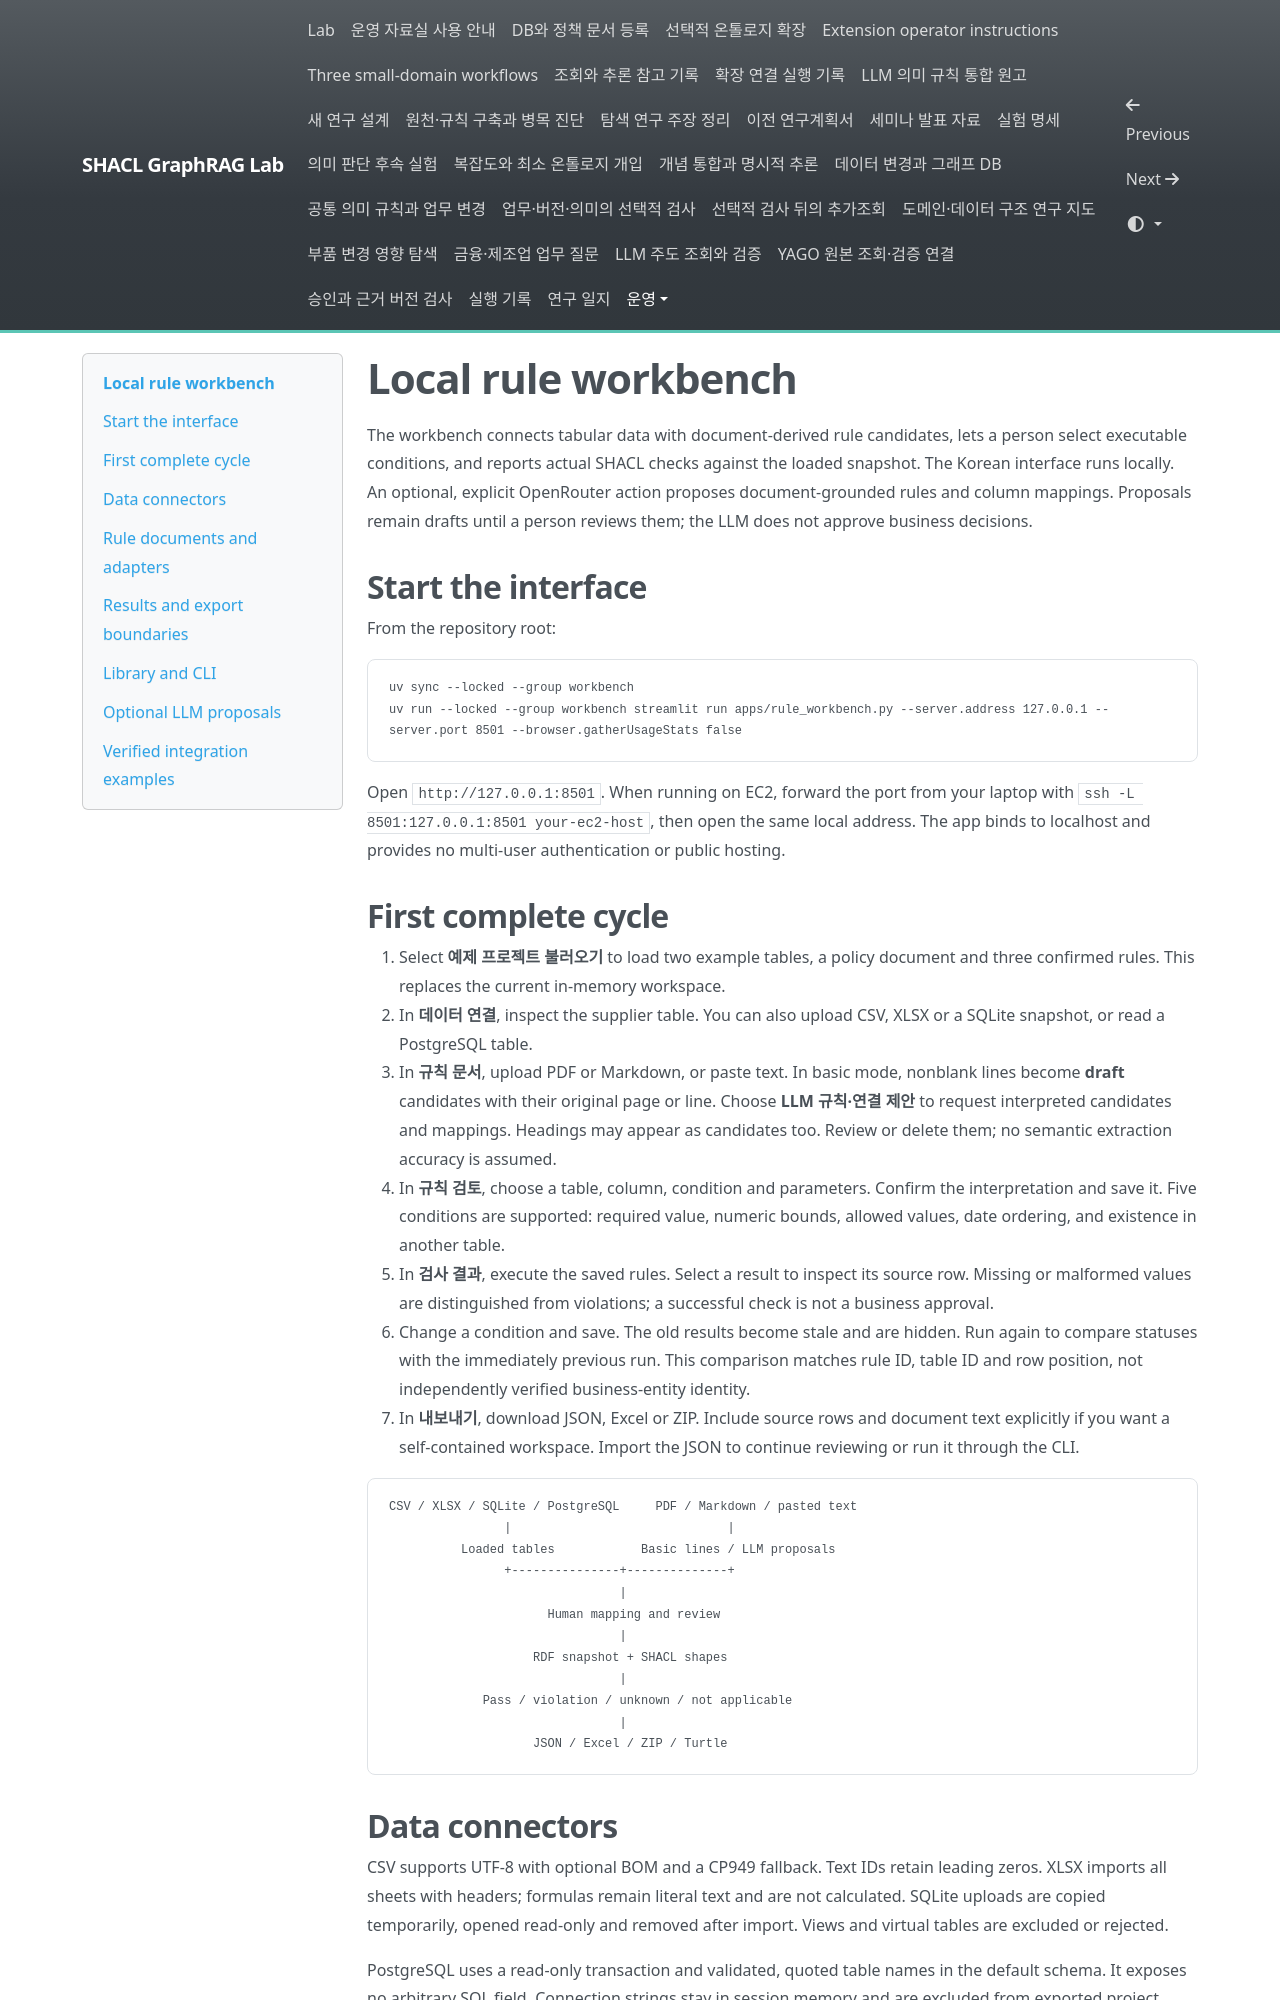

repository: shinysong/shacl-graphrag · page: setup/rule-workbench/index.html · generator: mkdocs

# Local rule workbench

The workbench connects tabular data with document-derived rule candidates, lets a person select executable conditions, and reports actual SHACL checks against the loaded snapshot. The Korean interface runs locally. An optional, explicit OpenRouter action proposes document-grounded rules and column mappings. Proposals remain drafts until a person reviews them; the LLM does not approve business decisions.

## Start the interface

From the repository root:

```bash
uv sync --locked --group workbench
uv run --locked --group workbench streamlit run apps/rule_workbench.py --server.address 127.0.0.1 --server.port 8501 --browser.gatherUsageStats false
```

Open `http://127.0.0.1:8501`. When running on EC2, forward the port from your laptop with `ssh -L 8501:127.0.0.1:8501 your-ec2-host`, then open the same local address. The app binds to localhost and provides no multi-user authentication or public hosting.

## First complete cycle

1. Select **예제 프로젝트 불러오기** to load two example tables, a policy document and three confirmed rules. This replaces the current in-memory workspace.
2. In **데이터 연결**, inspect the supplier table. You can also upload CSV, XLSX or a SQLite snapshot, or read a PostgreSQL table.
3. In **규칙 문서**, upload PDF or Markdown, or paste text. In basic mode, nonblank lines become **draft** candidates with their original page or line. Choose **LLM 규칙·연결 제안** to request interpreted candidates and mappings. Headings may appear as candidates too. Review or delete them; no semantic extraction accuracy is assumed.
4. In **규칙 검토**, choose a table, column, condition and parameters. Confirm the interpretation and save it. Five conditions are supported: required value, numeric bounds, allowed values, date ordering, and existence in another table.
5. In **검사 결과**, execute the saved rules. Select a result to inspect its source row. Missing or malformed values are distinguished from violations; a successful check is not a business approval.
6. Change a condition and save. The old results become stale and are hidden. Run again to compare statuses with the immediately previous run. This comparison matches rule ID, table ID and row position, not independently verified business-entity identity.
7. In **내보내기**, download JSON, Excel or ZIP. Include source rows and document text explicitly if you want a self-contained workspace. Import the JSON to continue reviewing or run it through the CLI.

```text
CSV / XLSX / SQLite / PostgreSQL     PDF / Markdown / pasted text
                |                              |
          Loaded tables            Basic lines / LLM proposals
                +---------------+--------------+
                                |
                      Human mapping and review
                                |
                    RDF snapshot + SHACL shapes
                                |
             Pass / violation / unknown / not applicable
                                |
                    JSON / Excel / ZIP / Turtle
```

## Data connectors

CSV supports UTF-8 with optional BOM and a CP949 fallback. Text IDs retain leading zeros. XLSX imports all sheets with headers; formulas remain literal text and are not calculated. SQLite uploads are copied temporarily, opened read-only and removed after import. Views and virtual tables are excluded or rejected.

PostgreSQL uses a read-only transaction and validated, quoted table names in the default schema. It exposes no arbitrary SQL field. Connection strings stay in session memory and are excluded from exported project metadata. The connector has mocked verification; a live PostgreSQL instance is not part of this prototype's test environment.

Uploads are limited to 20 MB, 50 tables, 200 columns and 5,000 loaded rows per table. Truncation is recorded. A workspace is limited to 1,000,000 cells and each validation run to 20,000 rule-by-row checks. These are guardrails, not measured capacity guarantees. PostgreSQL snapshots have no stable row ordering guarantee across reads.
